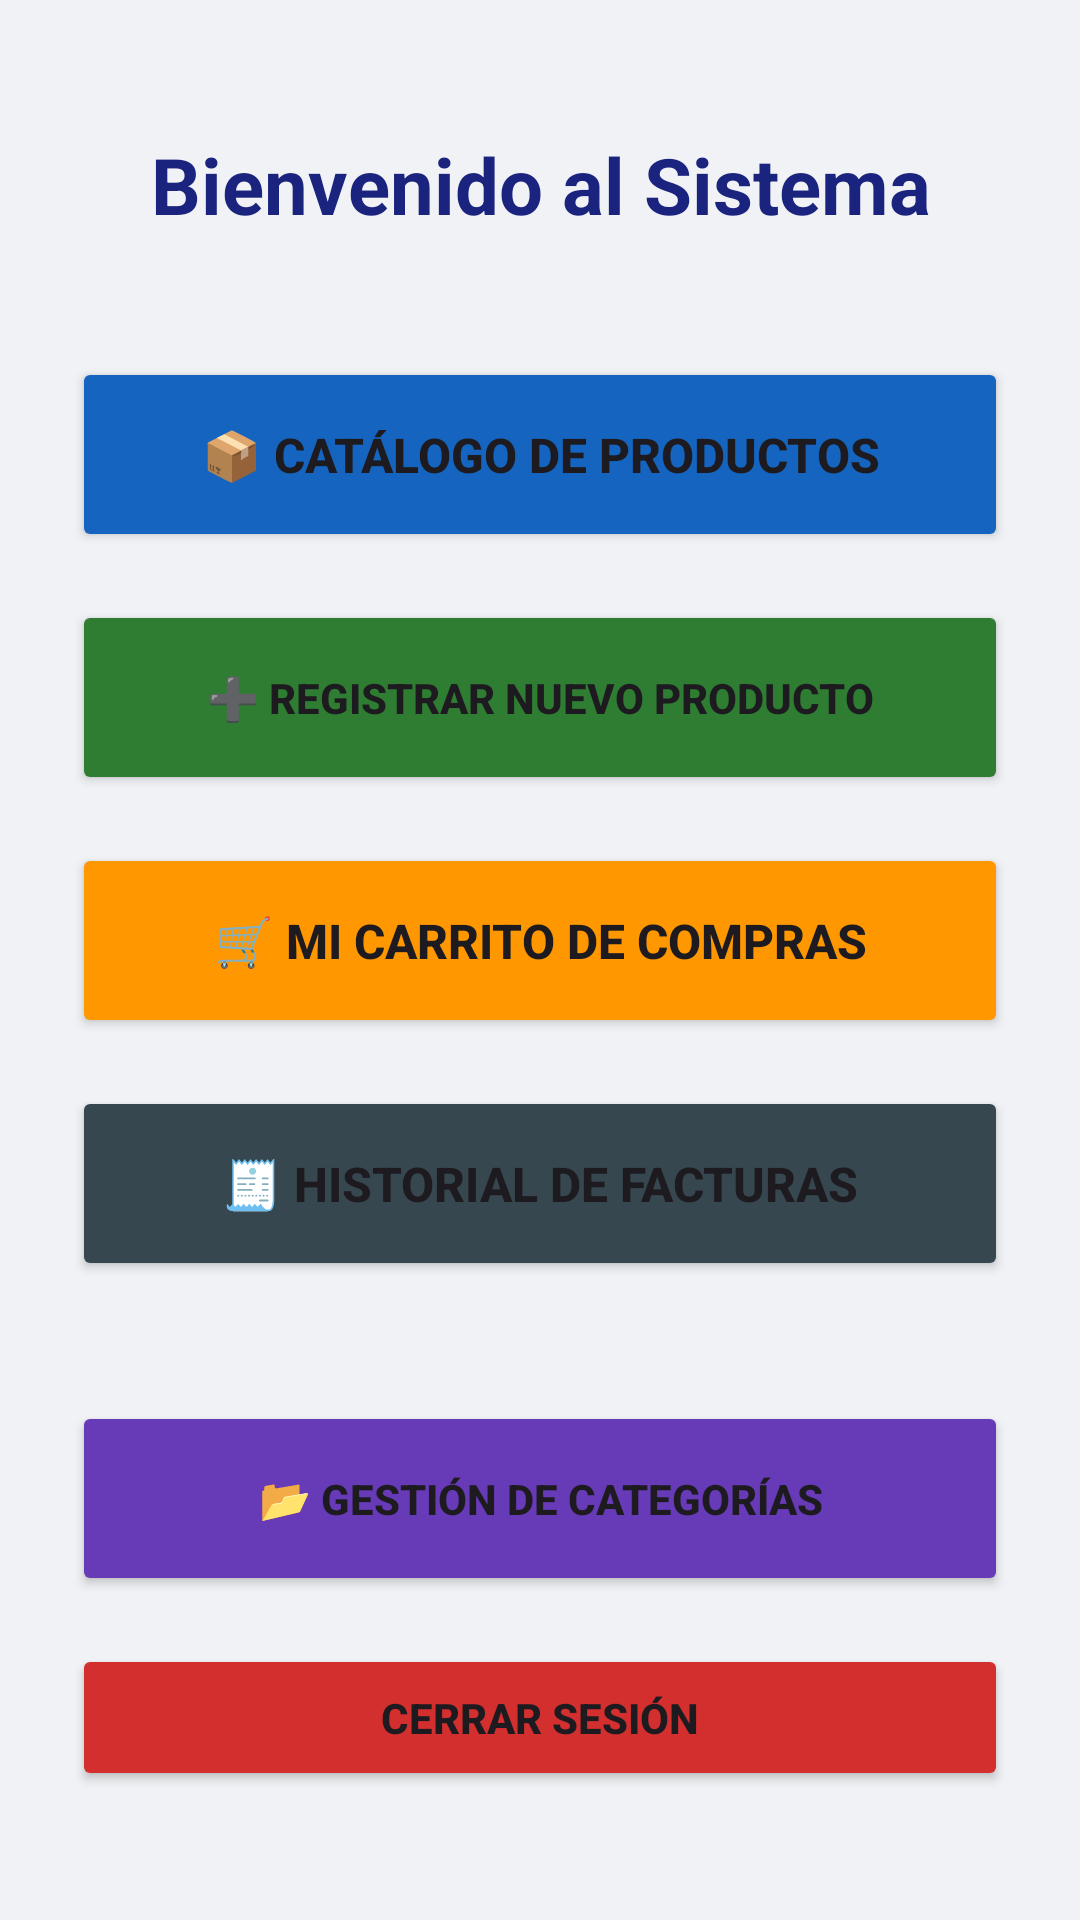

Produce the Android XML layout that renders to this screen, including the resource entries it uses.
<!-- AndroidManifest.xml: application theme Theme.ProyectoFinalPOO -->
<!-- res/layout/activity_main.xml -->
<?xml version="1.0" encoding="utf-8"?>
<ScrollView xmlns:android="http://schemas.android.com/apk/res/android"
    android:layout_width="match_parent"
    android:layout_height="match_parent"
    android:background="#F0F2F5"
    android:fillViewport="true">

    <LinearLayout
        android:layout_width="match_parent"
        android:layout_height="wrap_content"
        android:orientation="vertical"
        android:padding="24dp"
        android:gravity="center_horizontal">

        <TextView
            android:id="@+id/tvNombreUsuario"
            android:layout_width="match_parent"
            android:layout_height="wrap_content"
            android:text="Bienvenido al Sistema"
            android:textSize="26sp"
            android:textStyle="bold"
            android:textColor="#1A237E"
            android:gravity="center"
            android:layout_marginTop="20dp"
            android:layout_marginBottom="40dp"/>

        <Button
            android:id="@+id/btnIrAlInventario"
            android:layout_width="match_parent"
            android:layout_height="65dp"
            android:text="📦 CATÁLOGO DE PRODUCTOS"
            android:textSize="16sp"
            android:textStyle="bold"
            android:backgroundTint="#1565C0"
            android:layout_marginBottom="16dp"
            android:elevation="4dp"/>

        <Button
            android:id="@+id/btnAgregarProducto"
            android:layout_width="match_parent"
            android:layout_height="65dp"
            android:text="➕ REGISTRAR NUEVO PRODUCTO"
            android:textSize="14sp"
            android:textStyle="bold"
            android:backgroundTint="#2E7D32"
            android:layout_marginBottom="16dp"
            android:elevation="4dp"/>

        <Button
            android:id="@+id/btnIrAlCarrito"
            android:layout_width="match_parent"
            android:layout_height="65dp"
            android:text="🛒 MI CARRITO DE COMPRAS"
            android:textSize="16sp"
            android:textStyle="bold"
            android:backgroundTint="#FF9800"
            android:layout_marginBottom="16dp"
            android:elevation="4dp"/>

        <Button
            android:id="@+id/btnHistorial"
            android:layout_width="match_parent"
            android:layout_height="65dp"
            android:text="🧾 HISTORIAL DE FACTURAS"
            android:textSize="16sp"
            android:textStyle="bold"
            android:backgroundTint="#37474F"
            android:layout_marginBottom="40dp"
            android:elevation="4dp"/>
        <Button
            android:id="@+id/btnGestionCategorias"
            android:layout_width="match_parent"
            android:layout_height="65dp"
            android:text="📂 GESTIÓN DE CATEGORÍAS"
            android:textSize="14sp"
            android:textStyle="bold"
            android:backgroundTint="#673AB7"
            android:layout_marginBottom="16dp"
            android:elevation="4dp"/>

        <Button
            android:id="@+id/btnCerrarSesion"
            android:layout_width="match_parent"
            android:layout_height="wrap_content"
            android:text="CERRAR SESIÓN"
            android:textStyle="bold"
            android:padding="15dp"
            android:backgroundTint="#D32F2F"
            android:elevation="2dp"/>


    </LinearLayout>
</ScrollView>
<!-- resources referenced by this layout -->
<resources>
  <style name="Theme.ProyectoFinalPOO" parent="Base.Theme.ProyectoFinalPOO" />
  <style name="Base.Theme.ProyectoFinalPOO" parent="Theme.Material3.DayNight.NoActionBar">
          
          
      </style>
</resources>
